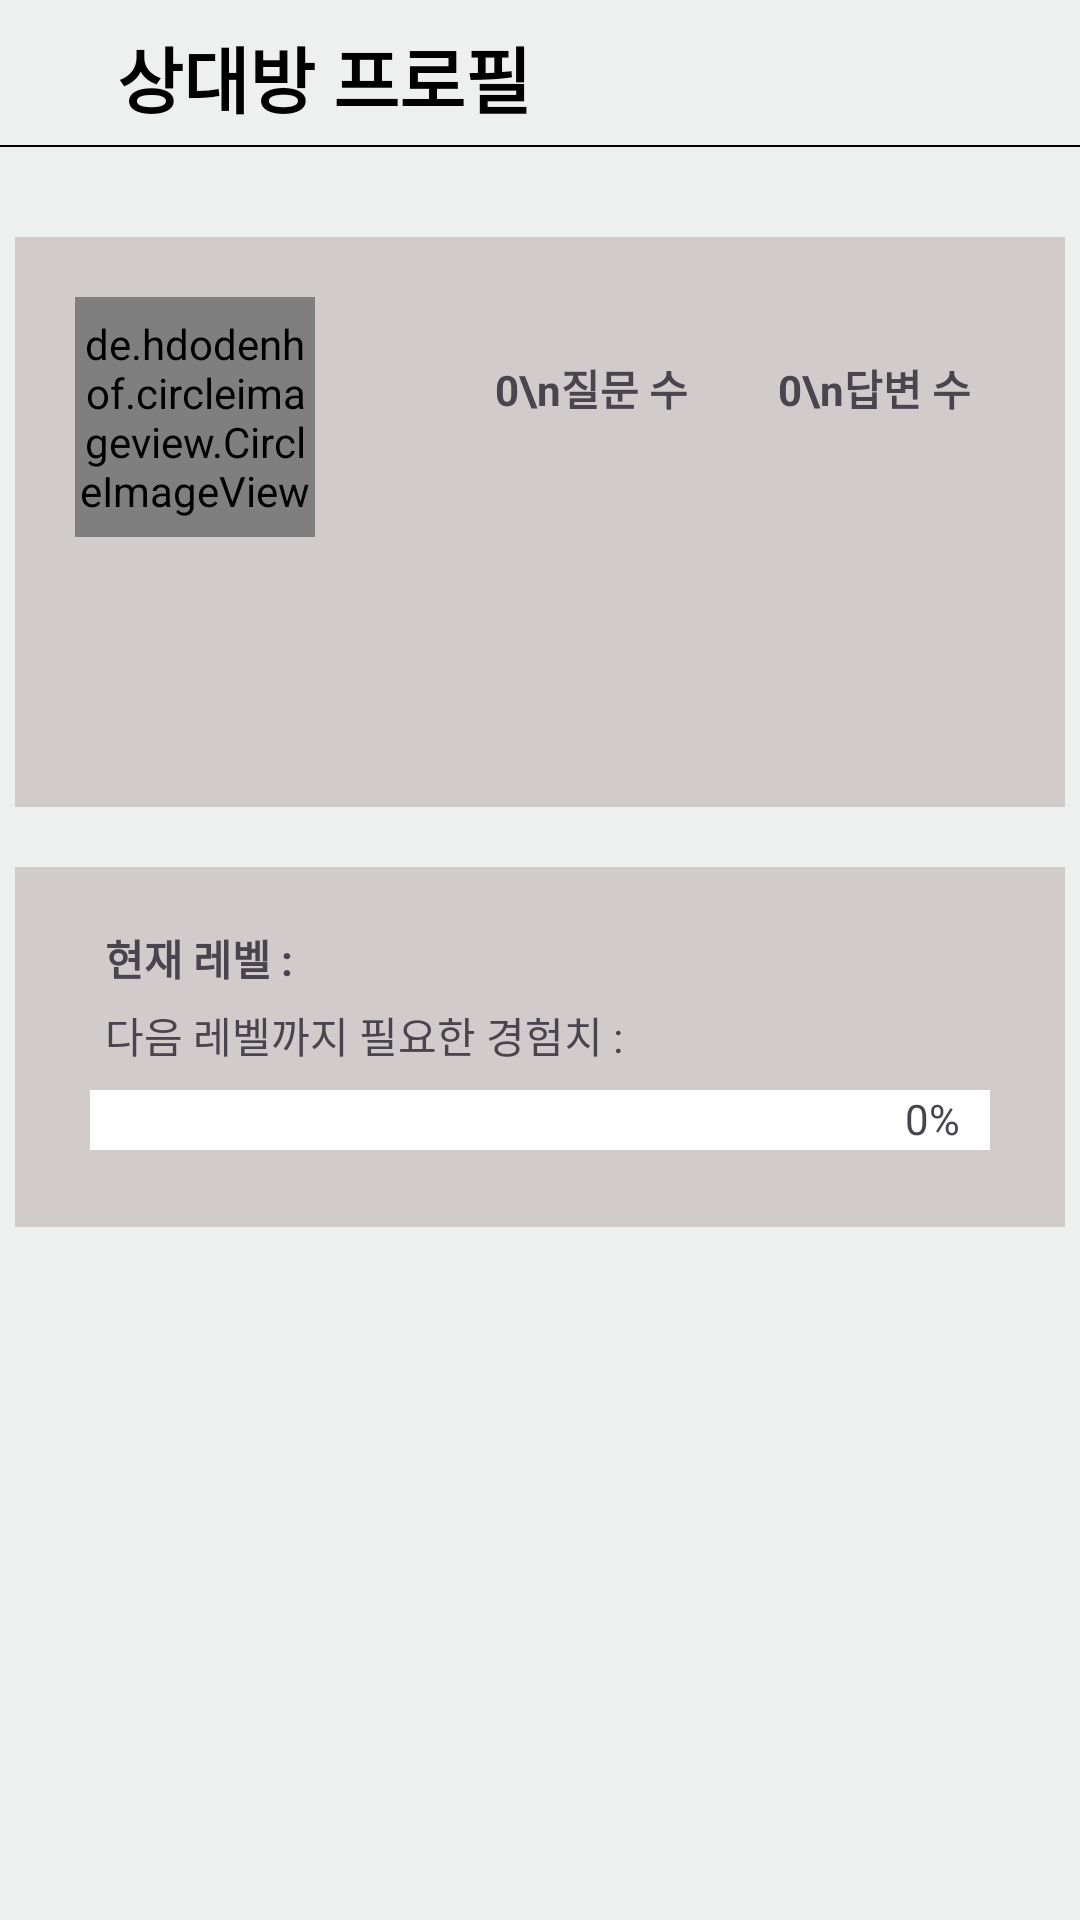

The Android layout XML behind this screen, and the referenced resources:
<!-- AndroidManifest.xml: application theme Theme.CarrotChegg -->
<!-- res/layout/other_profile.xml -->
<?xml version="1.0" encoding="utf-8"?>
<RelativeLayout xmlns:android="http://schemas.android.com/apk/res/android"
    android:layout_width="match_parent"
    android:layout_height="match_parent"
    android:background="#EEF0EF">


    <ImageButton
        android:id="@+id/backButton"
        android:layout_width="35dp"
        android:layout_height="35dp"
        android:layout_marginLeft="4dp"
        android:layout_marginTop="8dp"
        android:background="#EEF0EF"
        android:padding="5dp"
        android:scaleType="centerInside"
        android:src="@drawable/back" />

    <TextView
        android:layout_width="wrap_content"
        android:layout_height="wrap_content"
        android:layout_marginTop="8dp"
        android:layout_toRightOf="@+id/backButton"
        android:text="상대방 프로필"
        android:textColor="#000000"
        android:textSize="24dp"
        android:textStyle="bold" />

    <TextView
        android:id="@+id/other_profile"
        android:layout_width="wrap_content"
        android:layout_height="wrap_content"
        android:layout_marginTop="8dp"
        android:layout_toRightOf="@+id/backButton"
        android:textColor="#000000"
        android:textSize="24dp"
        android:textStyle="bold" />

    <View
        android:id="@+id/line"
        android:layout_width="match_parent"
        android:layout_height="2px"
        android:layout_below="@id/other_profile"
        android:layout_marginTop="8dp"
        android:background="#000000" />

    <ScrollView
        android:layout_width="match_parent"
        android:layout_height="match_parent"
        android:layout_below="@+id/line">

        <LinearLayout
            android:id="@+id/postListLayout"
            android:layout_width="match_parent"
            android:layout_height="match_parent"
            android:orientation="vertical">

            <FrameLayout
                android:layout_width="350dp"
                android:layout_height="190dp"
                android:layout_gravity="center"
                android:layout_marginTop="30dp"
                android:background="#70AB9D9D">

                <RelativeLayout
                    android:layout_width="match_parent"
                    android:layout_height="match_parent">

                    <de.hdodenhof.circleimageview.CircleImageView
                        android:id="@+id/myPhoto"
                        android:layout_width="80dp"
                        android:layout_height="80dp"
                        android:layout_gravity="center_vertical"
                        android:layout_marginStart="20dp"
                        android:layout_marginTop="20dp" />

                    <TextView
                        android:id="@+id/nickname"
                        android:layout_width="wrap_content"
                        android:layout_height="wrap_content"
                        android:layout_below="@+id/myPhoto"
                        android:layout_alignStart="@id/myPhoto"
                        android:textAlignment="center"
                        android:layout_marginTop="5dp"/>

                    <TextView
                        android:id="@+id/questionList"
                        android:layout_width="wrap_content"
                        android:layout_height="wrap_content"
                        android:layout_marginStart="60dp"
                        android:layout_toEndOf="@+id/myPhoto"
                        android:textAlignment="center"
                        android:onClick="OnClick"
                        android:layout_marginTop="40dp"
                        android:text="0\n질문 수"
                        android:textColor="#49454F"
                        android:textStyle="bold" />

                    <TextView
                        android:id="@+id/answerList"
                        android:layout_width="wrap_content"
                        android:layout_height="wrap_content"
                        android:layout_toRightOf="@+id/questionList"
                        android:textAlignment="center"
                        android:layout_alignTop="@+id/questionList"
                        android:onClick="OnClick"
                        android:text="0\n답변 수"
                        android:layout_marginStart="30dp"
                        android:textColor="#49454F"
                        android:textStyle="bold" />

                    <TextView
                        android:id="@+id/introduction"
                        android:layout_width="wrap_content"
                        android:layout_height="wrap_content"
                        android:layout_below="@id/nickname"
                        android:layout_alignLeft="@id/nickname"
                        android:layout_marginTop="5dp"
                        android:textAlignment="center" />


                </RelativeLayout>


            </FrameLayout>

            <FrameLayout
                android:layout_width="350dp"
                android:layout_height="120dp"
                android:layout_gravity="center"
                android:layout_marginTop="20dp"
                android:background="#70AB9D9D">

                <RelativeLayout
                    android:layout_width="match_parent"
                    android:layout_height="match_parent">

                    <TextView
                        android:id="@+id/level"
                        android:layout_width="wrap_content"
                        android:layout_height="wrap_content"
                        android:layout_marginLeft="30dp"
                        android:layout_marginTop="20dp"
                        android:text="현재 레벨 : "
                        android:textAlignment="center"
                        android:textStyle="bold" />

                    <TextView
                        android:id="@+id/needExp"
                        android:layout_width="wrap_content"
                        android:layout_height="wrap_content"
                        android:layout_below="@+id/level"
                        android:layout_alignLeft="@+id/level"
                        android:layout_marginTop="5dp"
                        android:text="다음 레벨까지 필요한 경험치 : "
                        android:textAlignment="center" />

                    <FrameLayout
                        android:id="@+id/expBarLayout"
                        android:layout_width="300dp"
                        android:layout_height="20dp"
                        android:layout_below="@id/needExp"
                        android:layout_marginTop="8dp"
                        android:layout_centerHorizontal="true"
                        >

                        <ImageView
                            android:layout_width="match_parent"
                            android:layout_height="match_parent"
                            android:layout_gravity="center_horizontal"
                            android:background="#FFFFFF" />

                        <ImageView
                            android:id="@+id/expBar"
                            android:layout_width="0dp"
                            android:layout_height="match_parent"
                            android:background="#D3EBC0" />

                        <TextView
                            android:id="@+id/expPercent"
                            android:layout_width="wrap_content"
                            android:layout_height="wrap_content"
                            android:layout_gravity="end"
                            android:paddingStart="0dp"
                            android:paddingEnd="10dp"
                            android:text="0%" />
                    </FrameLayout>
                </RelativeLayout>
            </FrameLayout>

        </LinearLayout>
    </ScrollView>

</RelativeLayout>
<!-- resources referenced by this layout -->
<resources>
  <style name="Theme.CarrotChegg" parent="Base.Theme.CarrotChegg" />
  <style name="Base.Theme.CarrotChegg" parent="Theme.Material3.DayNight.NoActionBar">
          
          
      </style>
</resources>
